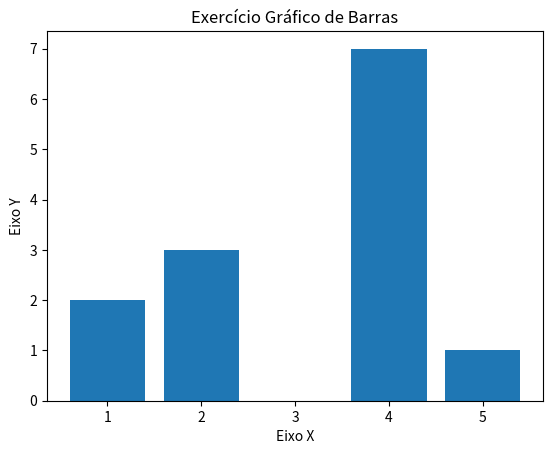

Generate this figure with matplotlib:
import matplotlib.pyplot as plt

x = [1,2,4,5]
y = [2,3,7,1]

plt.title("Gráfico de Barras em Python")
titulo = "Exercício Gráfico de Barras"
eixox = "Eixo X"
eixoy = "Eixo Y"

# Legendas

plt.title(titulo)
plt.xlabel(eixox)
plt.ylabel(eixoy)

plt.bar(x,y)
plt.show()

